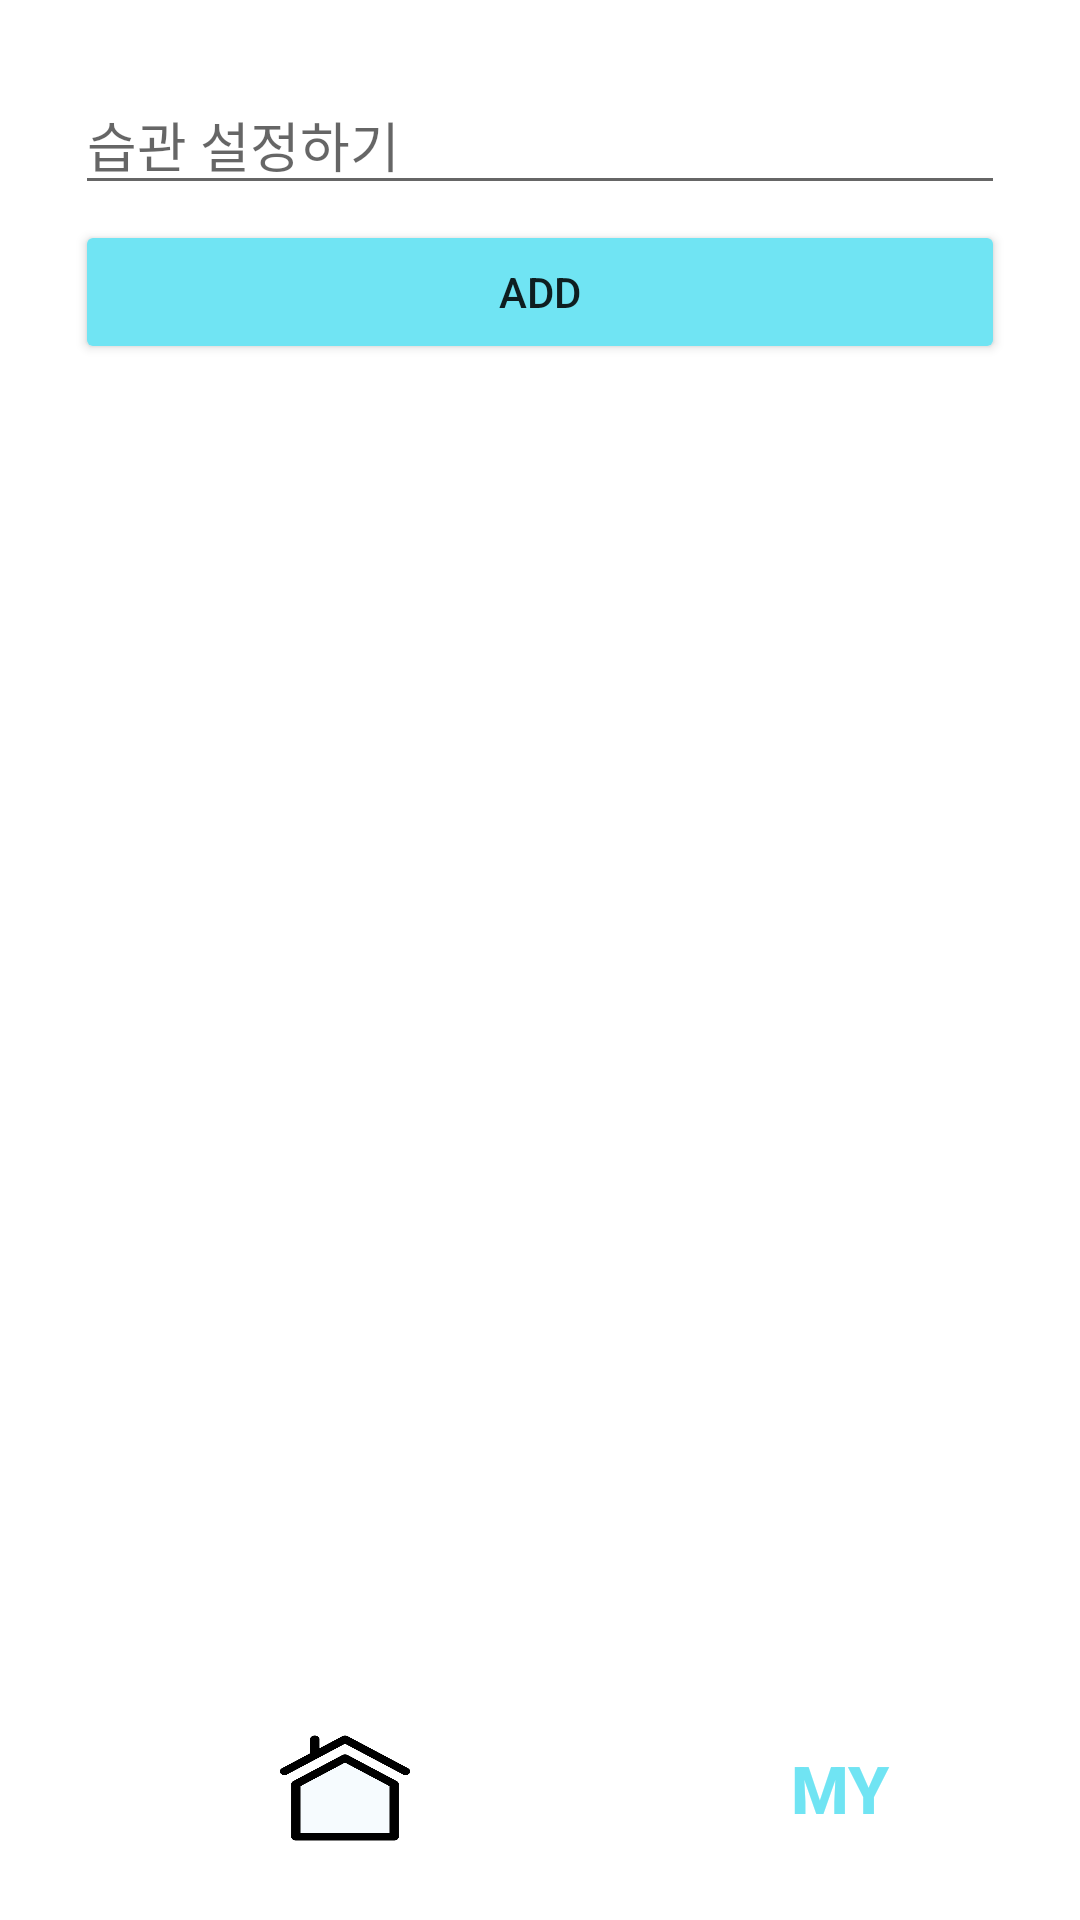

Write the Android layout XML for this screen, with the resource values it uses.
<!-- AndroidManifest.xml: application theme Theme.Habit2 -->
<!-- res/layout/activity_habit.xml -->
<?xml version="1.0" encoding="utf-8"?>
<LinearLayout
    xmlns:android="http://schemas.android.com/apk/res/android"
    xmlns:tools="http://schemas.android.com/tools"
    xmlns:app="http://schemas.android.com/apk/res-auto"
    android:orientation="vertical"
    android:layout_width="match_parent"
    android:layout_height="match_parent"
    android:padding="20dp">

    <EditText
        android:id="@+id/habitNameEditText"
        android:layout_width="match_parent"
        android:layout_height="wrap_content"
        android:layout_margin="5dp"
        android:layout_marginTop="15dp"
        android:hint="습관 설정하기" />

    <Button
        android:id="@+id/addButton"
        android:layout_width="match_parent"
        android:layout_height="wrap_content"
        android:layout_gravity="center"
        android:layout_marginStart="5dp"
        android:layout_marginEnd="5dp"
        android:layout_marginBottom="5dp"
        android:text="Add"
        app:backgroundTint="#70E4F3" />

    <ListView
        android:id="@+id/habitListView"
        android:layout_width="match_parent"
        android:layout_height="0dp"
        android:divider="@android:color/transparent"
        android:layout_weight="1" />

    <LinearLayout
        android:layout_width="wrap_content"
        android:layout_height="wrap_content"
        android:orientation="horizontal"
        android:layout_gravity="center"
        android:layout_marginTop="20dp">

        <ImageButton
            android:id="@+id/homeButton"
            android:layout_width="50dp"
            android:layout_height="40dp"
            android:layout_marginStart="70dp"
            android:layout_marginEnd="50dp"
            android:layout_gravity="center_vertical"
            android:background="@android:color/transparent"
            android:contentDescription="홈으로 가기"
            android:scaleType="fitXY"
            android:src="@drawable/home_image" />

        <Button
            android:id="@+id/myPageButton"
            android:layout_width="70dp"
            android:layout_height="wrap_content"
            android:layout_marginStart="55dp"
            android:layout_marginEnd="50dp"
            android:background="@android:color/transparent"
            android:text="MY"
            android:textStyle="bold"
            android:textColor="#70E4F3"
            android:textSize="22dp" />

    </LinearLayout>
</LinearLayout>
<!-- resources referenced by this layout -->
<resources>
  <!-- drawable home_image: png bitmap (drawable, 11946 bytes) -->
  <style name="Theme.Habit2" parent="Theme.MaterialComponents.DayNight.DarkActionBar">
          
          <item name="colorPrimary">@color/purple_500</item>
          <item name="colorPrimaryVariant">@color/purple_700</item>
          <item name="colorOnPrimary">@color/white</item>
          
          <item name="colorSecondary">@color/teal_200</item>
          <item name="colorSecondaryVariant">@color/teal_700</item>
          <item name="colorOnSecondary">@color/black</item>
          
          <item name="android:statusBarColor" tools:targetApi="l">?attr/colorPrimaryVariant</item>
          
      </style>
  <color name="purple_500">#FF6200EE</color>
  <color name="purple_700">#FF3700B3</color>
  <color name="white">#FFFFFFFF</color>
  <color name="teal_200">#FF03DAC5</color>
  <color name="teal_700">#FF018786</color>
  <color name="black">#FF000000</color>
</resources>
